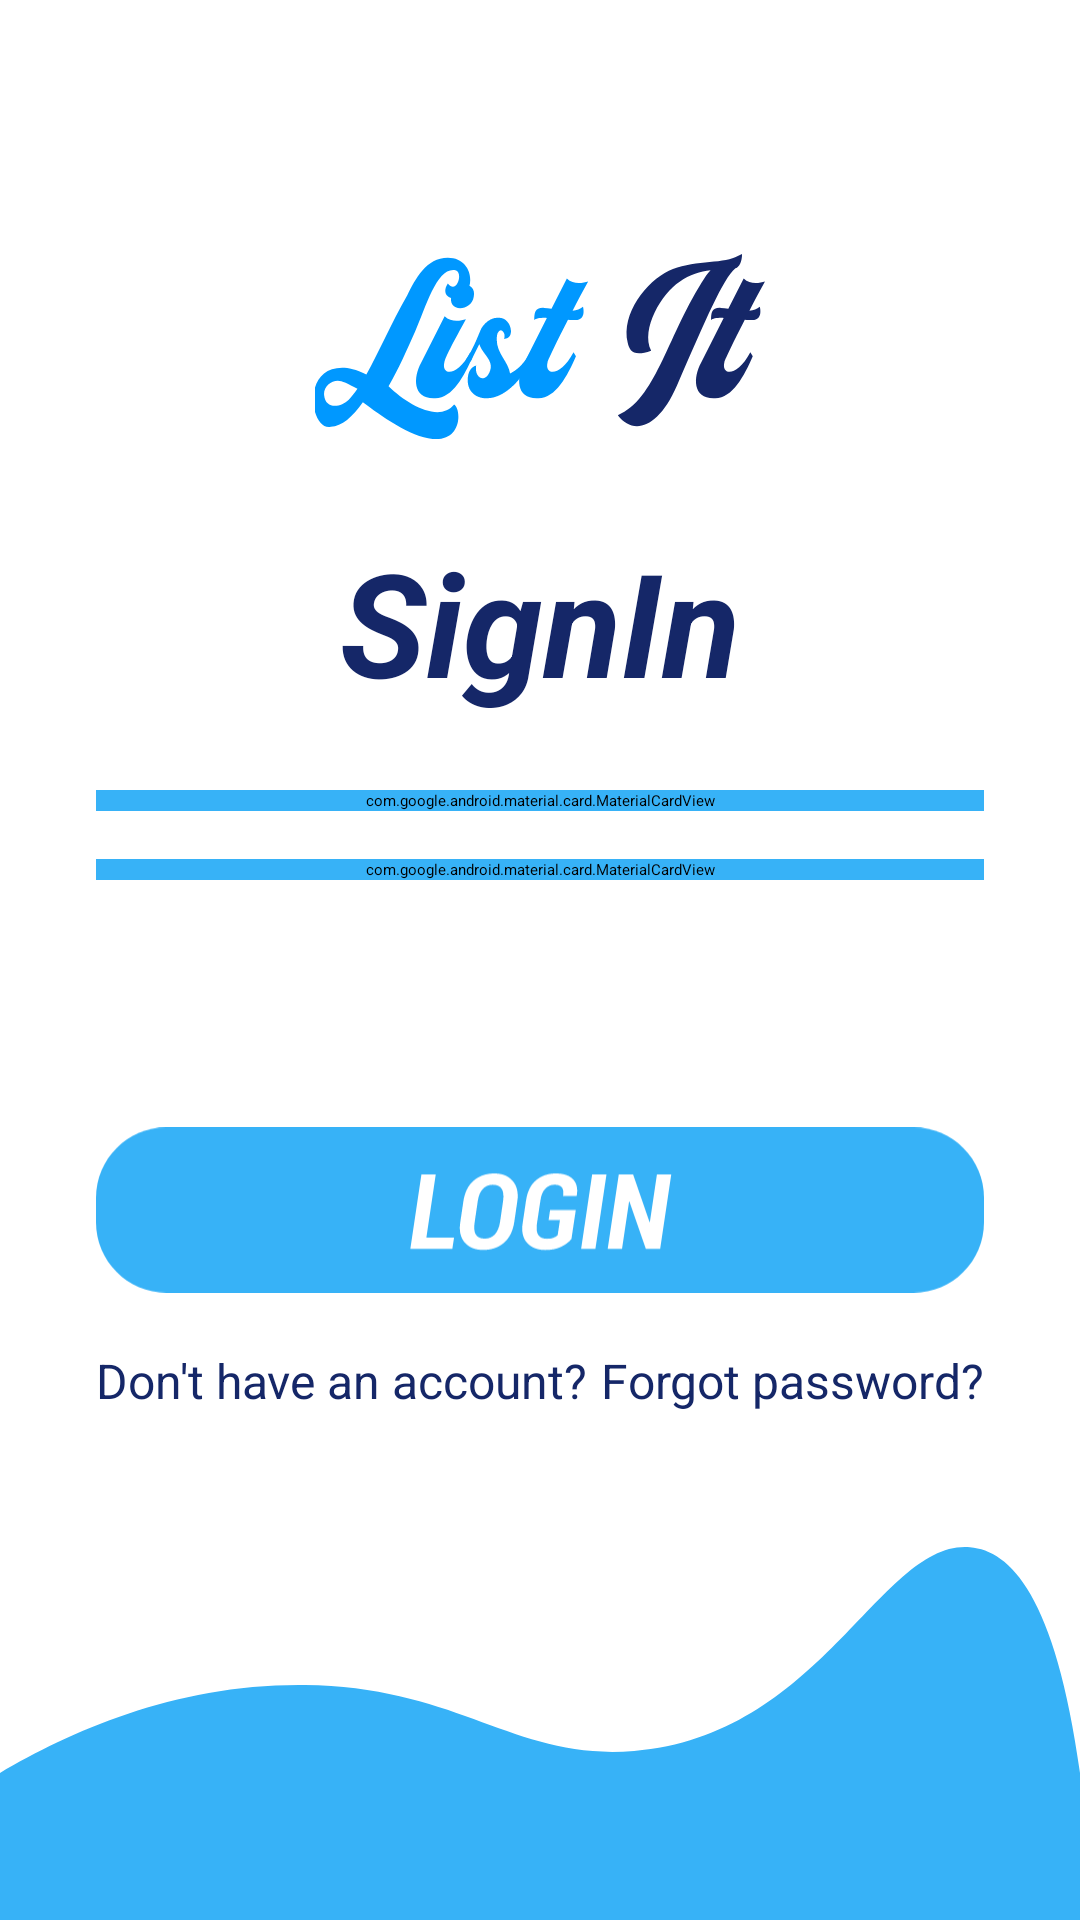

Write the Android layout XML for this screen, with the resource values it uses.
<!-- AndroidManifest.xml: application theme Theme.TodoListApp -->
<!-- res/layout/fragment_signin.xml -->
<?xml version="1.0" encoding="utf-8"?>
<androidx.constraintlayout.widget.ConstraintLayout xmlns:android="http://schemas.android.com/apk/res/android"
    xmlns:app="http://schemas.android.com/apk/res-auto"
    xmlns:tools="http://schemas.android.com/tools"
    android:layout_width="match_parent"
    android:layout_height="match_parent"
    android:background="@android:color/white"
    tools:context=".fragments.SigninFragment">

    

    

    

    <LinearLayout
        android:id="@+id/topSection"
        android:layout_width="0dp"
        android:layout_height="wrap_content"
        android:layout_marginHorizontal="32dp"
        android:layout_marginTop="80dp"
        android:gravity="center_horizontal"
        android:orientation="vertical"
        app:layout_constraintEnd_toEndOf="parent"
        app:layout_constraintStart_toStartOf="parent"
        app:layout_constraintTop_toTopOf="parent">

        
        <ImageView
            android:id="@+id/todotext"
            android:layout_width="150dp"
            android:layout_height="wrap_content"
            android:contentDescription="Logo"
            android:src="@drawable/todotext" />

        
        <TextView
            android:id="@+id/signInText"
            android:layout_width="wrap_content"
            android:layout_height="wrap_content"
            android:layout_marginTop="24dp"
            android:text="SignIn"
            android:textColor="@color/blue1"
            android:textSize="48sp"
            android:textStyle="bold|italic" />

        
        <com.google.android.material.card.MaterialCardView
            android:id="@+id/usercard"
            android:layout_width="match_parent"
            android:layout_height="wrap_content"
            android:layout_marginTop="24dp"
            android:backgroundTint="@color/blue2"
            app:cardCornerRadius="8dp"
            app:cardElevation="4dp">

            <com.google.android.material.textfield.TextInputLayout
                android:id="@+id/usernameLayout"
                android:layout_width="match_parent"
                android:layout_height="match_parent"
                android:hint="@string/input_username"
                app:boxBackgroundMode="outline"
                app:boxStrokeColor="@color/white"
                app:boxStrokeWidth="2dp"
                app:shapeAppearanceOverlay="@style/CustomShapeAppearance">

                <EditText
                    android:id="@+id/txtuser"
                    android:layout_width="match_parent"
                    android:layout_height="wrap_content"
                    android:background="@android:color/transparent"
                    android:inputType="text"
                    android:textColor="@color/white"
                    android:textColorHint="@color/white" />
            </com.google.android.material.textfield.TextInputLayout>
        </com.google.android.material.card.MaterialCardView>

        
        <com.google.android.material.card.MaterialCardView
            android:id="@+id/passcard"
            android:layout_width="match_parent"
            android:layout_height="wrap_content"
            android:layout_marginTop="16dp"
            android:backgroundTint="@color/blue2"
            app:cardCornerRadius="8dp"
            app:cardElevation="4dp">

            <com.google.android.material.textfield.TextInputLayout
                android:id="@+id/passwordLayout"
                android:layout_width="match_parent"
                android:layout_height="match_parent"
                android:hint="@string/input_pass"
                app:boxBackgroundMode="outline"
                app:boxStrokeColor="@color/white"
                app:boxStrokeWidth="2dp"
                app:passwordToggleEnabled="true"
                app:shapeAppearanceOverlay="@style/CustomShapeAppearance">

                <EditText
                    android:id="@+id/txtpass"
                    android:layout_width="match_parent"
                    android:layout_height="wrap_content"
                    android:background="@android:color/transparent"
                    android:inputType="textPassword"
                    android:textColor="@color/white"
                    android:textColorHint="@color/white" />
            </com.google.android.material.textfield.TextInputLayout>
        </com.google.android.material.card.MaterialCardView>

    </LinearLayout>

    <ImageView
        android:id="@+id/loginbtn"
        android:layout_width="0dp"
        android:layout_height="60dp"
        android:layout_marginHorizontal="32dp"
        android:layout_marginTop="80dp"
        android:src="@drawable/loginbtn"
        app:layout_constraintEnd_toEndOf="parent"
        app:layout_constraintStart_toStartOf="parent"
        app:layout_constraintTop_toBottomOf="@id/topSection" />

    <TextView
        android:id="@+id/forgotpass"
        android:layout_width="wrap_content"
        android:layout_height="wrap_content"
        android:layout_marginTop="16dp"
        android:layout_marginEnd="32dp"
        android:text="Forgot password?"
        android:textColor="@color/blue1"
        android:textSize="16sp"
        app:layout_constraintEnd_toEndOf="parent"
        app:layout_constraintTop_toBottomOf="@id/loginbtn" />

    
    <TextView
        android:id="@+id/donthaveaccount"
        android:layout_width="wrap_content"
        android:layout_height="wrap_content"
        android:layout_marginStart="32dp"
        android:layout_marginTop="16dp"
        android:text="Don't have an account?"
        android:textColor="@color/blue1"
        android:textSize="16sp"
        app:layout_constraintStart_toStartOf="parent"
        app:layout_constraintTop_toBottomOf="@id/loginbtn" />

    
    <ImageView
        android:id="@+id/wave2"
        android:layout_width="match_parent"
        android:layout_height="wrap_content"
        android:src="@drawable/wave2"
        android:scaleType="fitXY"
        app:layout_constraintBottom_toBottomOf="parent" />

    
    <ProgressBar
        android:id="@+id/progressBar"
        style="?android:attr/progressBarStyle"
        android:layout_width="wrap_content"
        android:layout_height="wrap_content"
        android:visibility="gone"
        android:indeterminateTint="@color/blue2"
        app:layout_constraintTop_toTopOf="parent"
        app:layout_constraintEnd_toEndOf="parent"
        app:layout_constraintStart_toStartOf="parent"
        android:layout_marginTop="16dp" />

</androidx.constraintlayout.widget.ConstraintLayout>
<!-- resources referenced by this layout -->
<resources>
  <color name="blue1">#152768</color>
  <color name="blue2">#37B2F7</color>
  <color name="white">#FFFFFFFF</color>
  <!-- drawable loginbtn: vector/xml drawable (drawable, 2139 chars, omitted) -->
  <!-- drawable todotext: vector/xml drawable (drawable, 3863 chars, omitted) -->
  <!-- drawable wave2 (drawable) -->
  <vector xmlns:android="http://schemas.android.com/apk/res/android"
      android:width="216dp"
      android:height="124.4dp"
      android:viewportWidth="216"
      android:viewportHeight="124.4">
      <path
          android:fillColor="#37B2F7"
          android:pathData="M216,75.35c-4.93-59.42-14.02-74.13-22-75.27c-17.84-2.55-29.49,62.81-67.17,67.95
                            c-24.1,3.29-34.65-21.35-65.9-21.97C35.3,45.56,14.05,61.58,0,75.35c0,16.35,0,32.7,0,49.05h216V75.35z"/>
  </vector>
  <string name="input_pass">Password</string>
  <string name="input_username">Username</string>
  <style name="CustomShapeAppearance" parent="ShapeAppearance.MaterialComponents.SmallComponent">
          <item name="cornerFamily">rounded</item>
          <item name="cornerSize">8dp</item>
      </style>
</resources>
